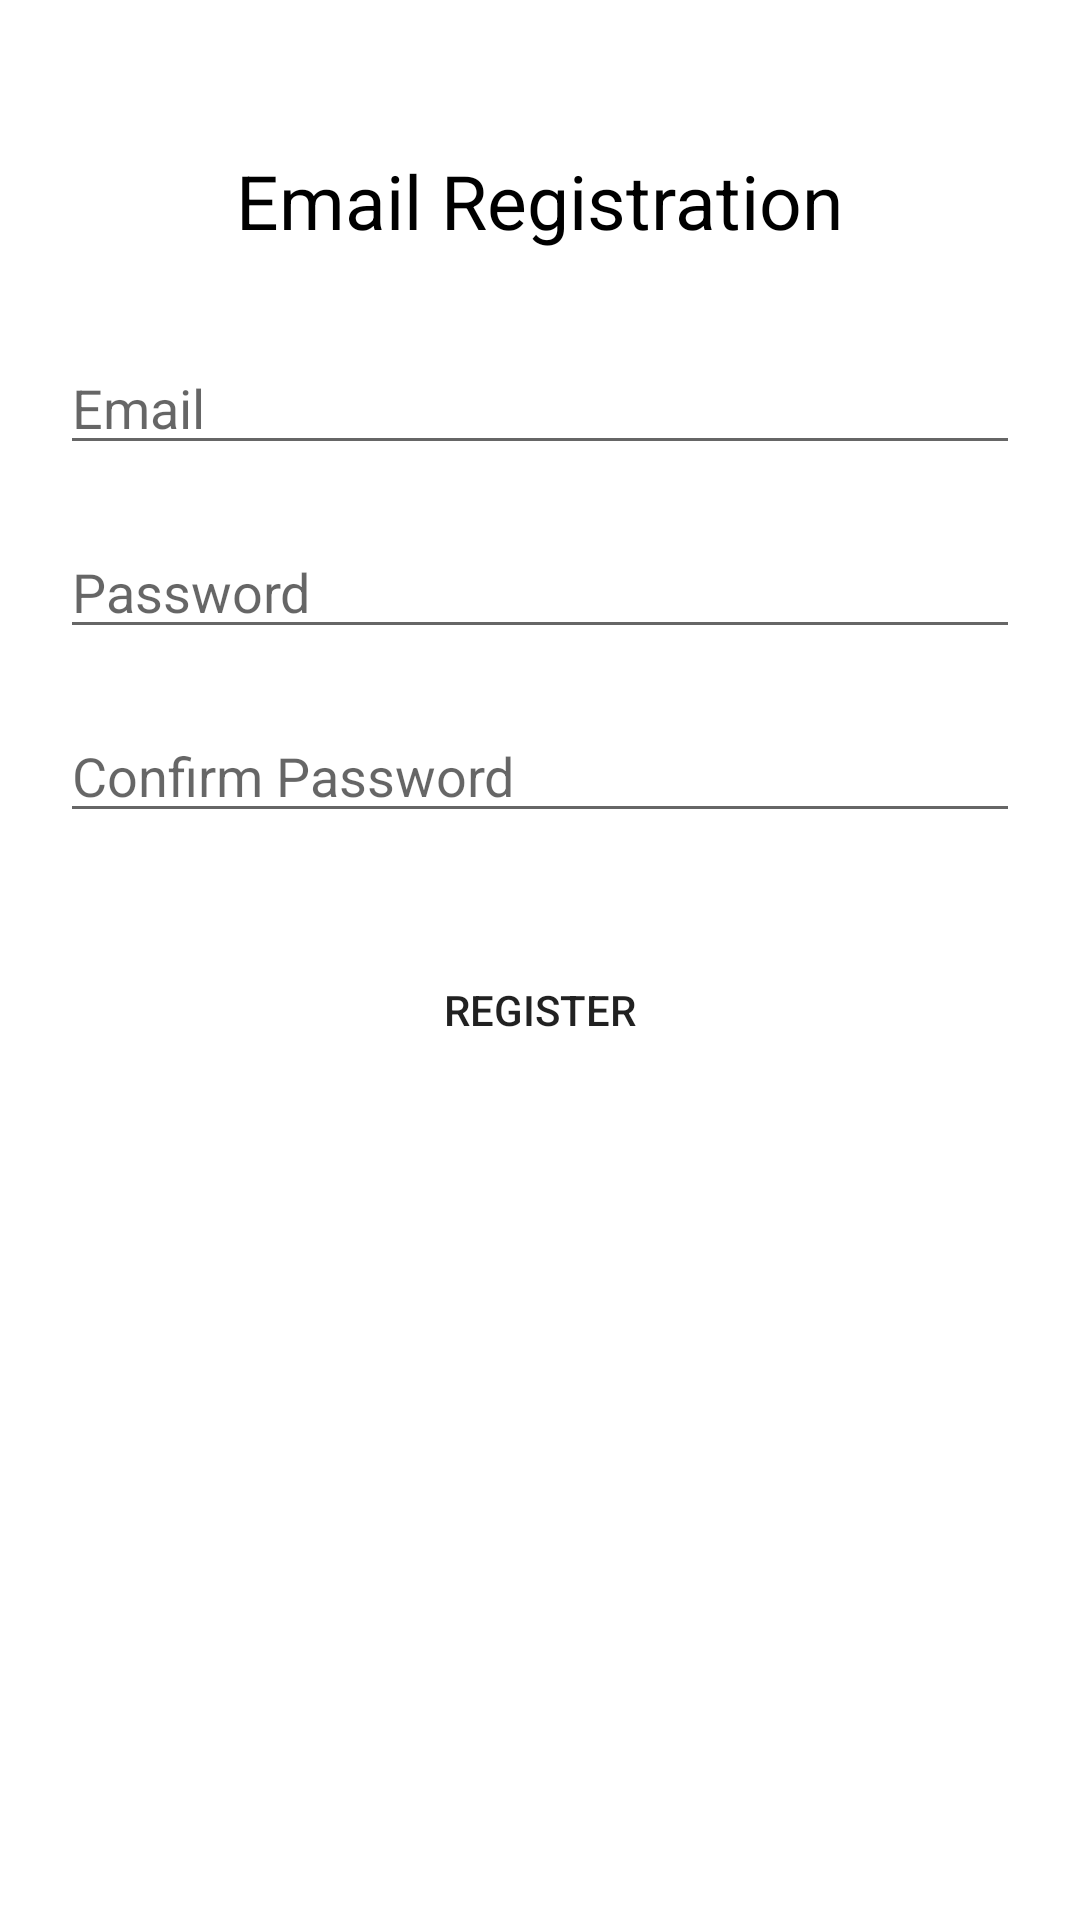

Reconstruct the res/layout file that produces this screen, plus the resources it refers to.
<!-- AndroidManifest.xml: application theme Theme.ChattingAndLocationTrackingApp -->
<!-- res/layout/activity_register.xml -->
<RelativeLayout xmlns:android="http://schemas.android.com/apk/res/android"
    android:layout_width="match_parent"
    android:layout_height="match_parent">

    <ScrollView
        android:layout_width="match_parent"
        android:layout_height="match_parent">

        <RelativeLayout
            android:layout_width="match_parent"
            android:layout_height="wrap_content">


            <RelativeLayout
                android:id="@+id/relLayout1"
                android:layout_width="match_parent"
                android:layout_height="match_parent"
                android:padding="20dp">

                <TextView
                    android:id="@+id/textEmailReg"
                    android:layout_width="wrap_content"
                    android:layout_height="wrap_content"
                    android:layout_centerHorizontal="true"
                    android:layout_marginTop="30dp"
                    android:text="@string/email_registration"
                    android:textColor="@color/Black"
                    android:textSize="25sp" />


                <EditText
                    android:id="@+id/input_email"
                    android:layout_width="match_parent"
                    android:layout_height="wrap_content"
                    android:layout_below="@+id/textEmailReg"
                    android:layout_marginTop="30dp"
                    android:hint="@string/prompt_email"
                    android:inputType="textEmailAddress" />


                <EditText
                    android:id="@+id/input_password"
                    android:layout_width="match_parent"
                    android:layout_height="wrap_content"
                    android:layout_below="@+id/input_email"
                    android:layout_marginTop="20dp"
                    android:hint="@string/password"
                    android:inputType="textPassword" />

                <EditText
                    android:id="@+id/input_confirm_password"
                    android:layout_width="match_parent"
                    android:layout_height="wrap_content"
                    android:layout_below="@+id/input_password"
                    android:layout_marginTop="20dp"
                    android:hint="@string/confirm_password"
                    android:inputType="textPassword" />


                <androidx.appcompat.widget.AppCompatButton
                    android:id="@+id/btn_register"
                    android:layout_width="match_parent"
                    android:layout_height="wrap_content"
                    android:layout_below="@+id/input_confirm_password"
                    android:layout_marginTop="35dp"
                    android:background="@drawable/theme_button"
                    android:text="@string/register" />

            </RelativeLayout>


        </RelativeLayout>
    </ScrollView>

    <ProgressBar
        android:id="@+id/progressBar"
        android:layout_width="wrap_content"
        android:layout_height="wrap_content"
        android:layout_centerHorizontal="true"
        android:layout_marginTop="120dp"
        android:visibility="invisible" />

</RelativeLayout>
<!-- resources referenced by this layout -->
<resources>
  <color name="Black">#000 </color>
  <string name="confirm_password">Confirm Password</string>
  <string name="email_registration">Email Registration</string>
  <string name="password">Password</string>
  <string name="prompt_email">Email</string>
  <string name="register">Register</string>
  <style name="Theme.ChattingAndLocationTrackingApp" parent="Theme.MaterialComponents.DayNight.DarkActionBar">
          
          <item name="colorPrimary">@color/purple_500</item>
          <item name="colorPrimaryVariant">@color/purple_700</item>
          <item name="colorOnPrimary">@color/white</item>
          
          <item name="colorSecondary">@color/teal_200</item>
          <item name="colorSecondaryVariant">@color/teal_700</item>
          <item name="colorOnSecondary">@color/black</item>
          
          <item name="android:statusBarColor" tools:targetApi="l">?attr/colorPrimaryVariant</item>
          
      </style>
  <color name="purple_500">#FF6200EE</color>
  <color name="purple_700">#FF3700B3</color>
  <color name="white">#FFFFFFFF</color>
  <color name="teal_200">#FF03DAC5</color>
  <color name="teal_700">#FF018786</color>
  <color name="black">#FF000000</color>
</resources>
